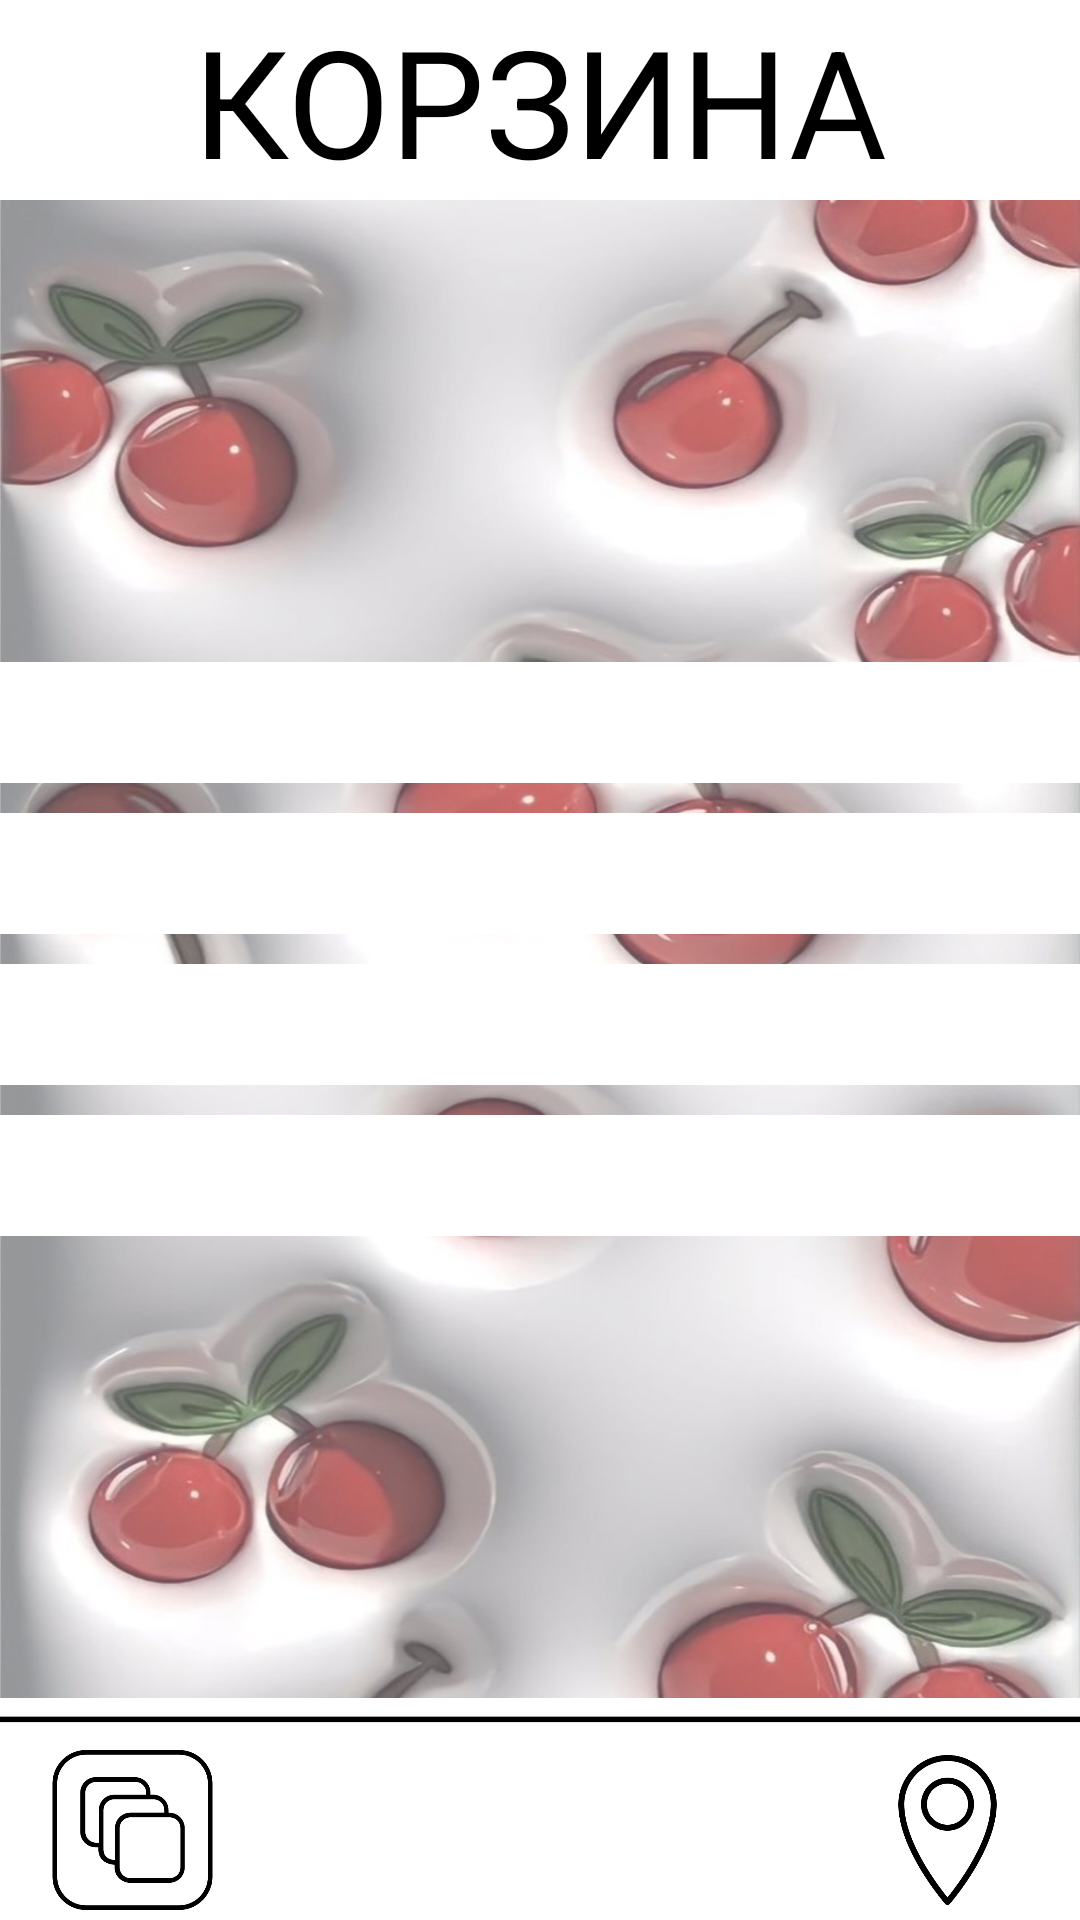

Reconstruct the res/layout file that produces this screen, plus the resources it refers to.
<!-- AndroidManifest.xml: application theme Theme.Mag -->
<!-- res/layout/activity_basket.xml -->
<?xml version="1.0" encoding="utf-8"?>
<androidx.constraintlayout.widget.ConstraintLayout xmlns:android="http://schemas.android.com/apk/res/android"
    xmlns:tools="http://schemas.android.com/tools"
    xmlns:app="http://schemas.android.com/apk/res-auto"
    android:layout_width="match_parent"
    android:layout_height="match_parent"
    android:background="@drawable/cherry_back"
    tools:context=".Basket">

    <TextView
        android:id="@+id/textView1"
        android:layout_width="match_parent"
        android:layout_height="wrap_content"
        android:text="КОРЗИНА"
        android:background="@color/white"
        android:textColor="@color/black"
        android:textAlignment="center"
        android:textSize="50dp"
        app:layout_constraintTop_toTopOf="parent"
        tools:layout_editor_absoluteX="7dp" />
    <LinearLayout
        android:layout_width="match_parent"
        android:layout_height="wrap_content"
        android:id="@+id/infa"
        app:layout_constraintTop_toBottomOf="@+id/textView1"
        app:layout_constraintBottom_toTopOf="@+id/linia"
        android:orientation="vertical">
        <TextView
            android:id="@+id/item1"
            android:layout_width="match_parent"
            android:layout_height="wrap_content"
            android:textAlignment="center"
            android:textSize="30dp"
            android:background="@color/white"
            android:textColor="@color/black"
            app:layout_constraintTop_toBottomOf="@+id/textView1"
            app:layout_constraintBottom_toTopOf="@+id/item2"/>
        <TextView
            android:id="@+id/item2"
            android:layout_width="match_parent"
            android:layout_height="wrap_content"
            android:textAlignment="center"
            android:layout_marginTop="10dp"
            android:textSize="30dp"
            android:background="@color/white"
            android:textColor="@color/black"

            app:layout_constraintTop_toBottomOf="@+id/item1"
            app:layout_constraintBottom_toTopOf="@+id/item3"/>
        <TextView
            android:id="@+id/item3"
            android:layout_width="match_parent"
            android:layout_height="wrap_content"
            android:textAlignment="center"
            android:layout_marginTop="10dp"
            android:textSize="30dp"
            android:background="@color/white"
            android:textColor="@color/black"
            app:layout_constraintTop_toBottomOf="@+id/item2"
            app:layout_constraintBottom_toTopOf="@+id/item4"/>
        <TextView
            android:id="@+id/item4"
            android:layout_width="match_parent"
            android:layout_height="wrap_content"
            android:textAlignment="center"
            android:layout_marginTop="10dp"
            android:textSize="30dp"
            android:background="@color/white"
            android:textColor="@color/black"
            app:layout_constraintTop_toBottomOf="@+id/item3"
            app:layout_constraintBottom_toTopOf="@+id/linia"/>
    </LinearLayout>


    <ImageView
        android:id="@+id/linia"
        android:layout_width="match_parent"
        android:layout_height="wrap_content"
        app:srcCompat="@drawable/newline2"
        android:background="@color/white"

        app:layout_constraintBottom_toTopOf="@+id/panel"/>

    <TableRow
        android:id="@+id/panel"
        android:layout_width="match_parent"
        android:layout_height="wrap_content"
        app:layout_constraintBottom_toBottomOf="parent"
        android:background="@color/white"
        tools:layout_editor_absoluteX="0dp">

        <ImageView
            android:id="@+id/katalog"
            android:layout_width="60dp"
            android:layout_height="60dp"
            android:layout_marginRight="30pt"
            android:layout_weight="1"
            android:onClick="katalog"
            app:srcCompat="@drawable/katalog" />

        <ImageView
            android:id="@+id/basket"
            android:layout_width="60dp"
            android:layout_height="60dp"
            android:onClick="basket"
            app:srcCompat="@drawable/korzina" />

        <ImageView
            android:id="@+id/maps"
            android:layout_width="60dp"
            android:layout_height="60dp"
            android:layout_marginLeft="30pt"
            android:layout_weight="1"
            android:onClick="maps"
            app:srcCompat="@drawable/maps" />
    </TableRow>

    " />
</androidx.constraintlayout.widget.ConstraintLayout>
<!-- resources referenced by this layout -->
<resources>
  <color name="black">#FF000000</color>
  <color name="white">#FFFFFFFF</color>
  <!-- drawable cherry_back: jpeg bitmap (drawable, 538133 bytes) -->
  <!-- drawable katalog: png bitmap (drawable, 12574 bytes) -->
  <!-- drawable maps: png bitmap (drawable, 13480 bytes) -->
  <!-- drawable newline2: png bitmap (drawable, 421 bytes) -->
  <style name="Theme.Mag" parent="Base.Theme.Mag" />
  <style name="Base.Theme.Mag" parent="Theme.Material3.DayNight.NoActionBar">
           Customize your light theme here. 
          <item name="colorPrimary">@color/cherry</item>
          <item name="android:statusBarColor">@color/cherry</item>
      </style>
  <color name="cherry">#7C2045</color>
</resources>
